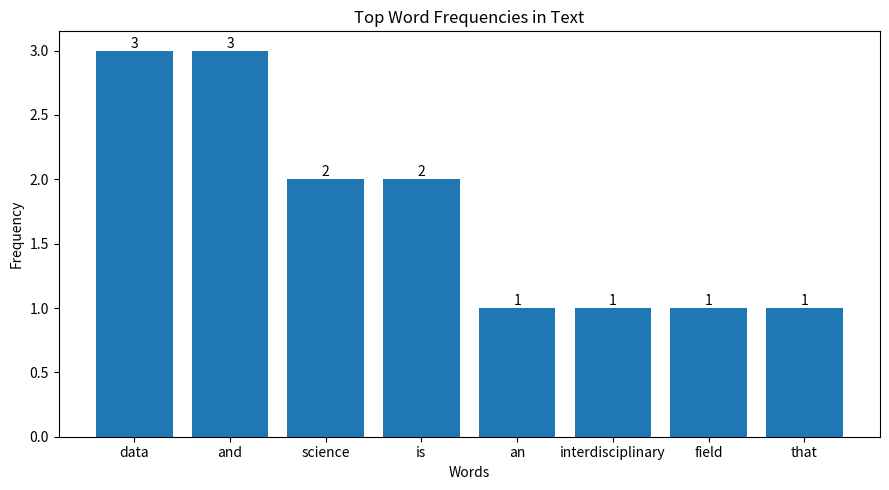

The matplotlib source for this figure:
# Word Frequency Bar Chart from Text

import matplotlib.pyplot as plt
from collections import Counter
import re


def plot_word_frequency(text, top_n=8):
    # Convert to lowercase and remove punctuation
    cleaned_text = re.sub(r'[^\w\s]', '', text.lower())

    # Split into words
    words = cleaned_text.split()

    # Count word frequencies
    word_counts = Counter(words)

    # Get top N most common words
    common_words = word_counts.most_common(top_n)
    labels = [word for word, count in common_words]
    counts = [count for word, count in common_words]

    # Create bar chart
    plt.figure(figsize=(9, 5))
    bars = plt.bar(labels, counts)

    # Add values on top of bars
    for bar in bars:
        height = bar.get_height()
        plt.text(
            bar.get_x() + bar.get_width() / 2,
            height,
            f'{height}',
            ha='center',
            va='bottom'
        )

    # Labels and title
    plt.xlabel("Words")
    plt.ylabel("Frequency")
    plt.title("Top Word Frequencies in Text")

    plt.tight_layout()
    plt.show()


if __name__ == "__main__":
    sample_text = """
    Data science is an interdisciplinary field that uses scientific methods,
    processes, algorithms and systems to extract knowledge and insights from data.
    Data science is widely used in machine learning, statistics, and analytics.
    """

    plot_word_frequency(sample_text)
